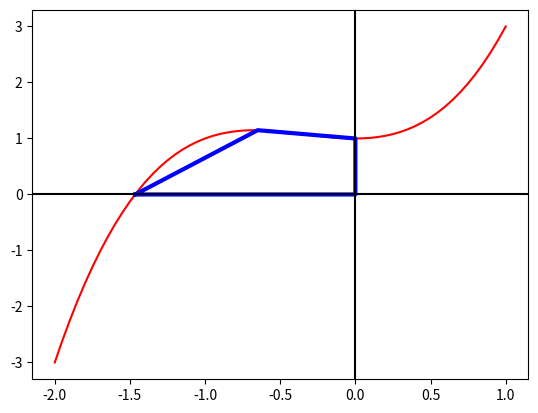

Source code (Python): (Note: this script raises an exception after producing the figure.)
# Question 1

import matplotlib.pyplot as plt

print("Plotting the initial curve and parallelogram from question 1:")
x = [interval/20.0 for interval in range (-40,21)]
y = []
x_quadrilateral = [-1.46506, -0.65016, 0.0, 0.0,-1.46506]
y_quadrilateral = [0, 1.14791, 1, 0,0]
for value in range(len(x)):
    y.append(x[value]**3 + x[value]**2 + 1)
plt.plot(x,y,'r')
quadrilateral = plt.plot(x_quadrilateral,y_quadrilateral,'b', linewidth=3.0)
plt.axhline(0, color = 'black')
plt.axvline(0, color = 'black')
plt.show()

# Question 2 - fix imaginary

import random
def Real(complexes):
    reals = []
    for index in range(len(complexes)):
       reals.append(complexes[index].real)
    return reals

def Imag(complexes):
    imaginarys = []
    for index in range(len(complexes)):
       imaginarys.append(complexes[index].imag)
    return imaginarys

print("Printing a list of real and imaginary components from question 2:")
complexes = []
imaginary_number = 0+1j
for index in range(20):
    complexes.append((random.randint(-50,50))+(random.randint(-50,50))*imaginary_number)
    reals = Real(complexes)
    imags = Imag(complexes)
print("Real \t\t Imaginary")
for index in range(20):
    print (reals[index], "\t\t", imags[index])

# Question 3

def GetBunnyCloudData():

    f    = open("bunny_cloud.dat", "r") # f is the object to open and read bunny_cloud.dat
    DATA = f.readlines()                # DATA is a list containing the lines of data in bunny_cloud.dat

    N    = len(DATA)                    # N is the number of lines in bunny_cloud.dat

    z = []                              # z is an empty list to be used later

    for s in DATA:                      # for every line s in DATA, do the following:

        ss = s.split()                  #   split each line s into a list of two numbers, using space as the delimiter
    
        a = float(ss[0])                #   the real component of the complex number is the first number in ss
        b = float(ss[1])                #   the imaginary component of the complex number is the second number in ss

        z.append( a + b*1j )            #   append the complex number formed by the current iteration of s to the list z
    
    return z                            # return the list of complex numbers

def GetHousePoints(bunny_numbers):
    
    house_numbers = []
    x_min = min(Real(bunny_numbers))-0.1; x_max = max(Real(bunny_numbers))+0.1
    y_min = min(Imag(bunny_numbers))-0.1; y_max = max(Imag(bunny_numbers))+0.1
    house_numbers.append(x_min + y_min * 1j); house_numbers.append(x_min + y_max * 1j); house_numbers.append(x_max + y_max * 1j); house_numbers.append(x_max + y_min * 1j); house_numbers.append(x_min + y_min * 1j)
    return house_numbers

def PlotFromNumbers(list_numbers, plot_format):
    
    x_coordinates = Real(list_numbers); y_coordinates = Imag(list_numbers)
    plt.plot(x_coordinates, y_coordinates, plot_format)

print("Plotting the initial bunny and house from question 3:")

bunny_numbers = GetBunnyCloudData()
PlotFromNumbers(bunny_numbers, "yo")
house_numbers = GetHousePoints(bunny_numbers)
PlotFromNumbers(house_numbers, "y")
plt.show()

# Question 4

import math

def Scale(complex_list, scalar):
    scalar_list = []
    for complex_number in complex_list:
        scalar_list.append(complex_number * scalar)
    return scalar_list

def Trans(complex_list, translation):
    translation_list = []
    for complex_number in complex_list:
        translation_list.append(complex_number + translation)
    return translation_list

def Conju(complex_list):
    conjugate_list = []
    for complex_number in complex_list:
        conjugate_list.append(complex_number - (2 * complex_number.imag * 1j))
    return conjugate_list

def Rotat(complex_list, angle):
    rotate_list = []
    rotate_number = math.cos(angle) + (math.sin(angle) * 1j)
    for complex_number in complex_list:
        rotate_list.append(complex_number * rotate_number)
    return rotate_list

# Question 5

print("Plotting a bunch of bunnies from question 5:")
PlotFromNumbers(bunny_numbers, "yo")
PlotFromNumbers(house_numbers, "y")
PlotFromNumbers(Scale(bunny_numbers, 3), "ro")
PlotFromNumbers(Scale(house_numbers, 3), "r")
PlotFromNumbers(Trans(bunny_numbers, 1-2j), "bo")
PlotFromNumbers(Trans(house_numbers, 1-2j), "b")
PlotFromNumbers(Conju(bunny_numbers), "go")
PlotFromNumbers(Conju(house_numbers), "g")
PlotFromNumbers(Rotat(bunny_numbers, (math.pi)*3/4), "ko")
PlotFromNumbers(Rotat(house_numbers, (math.pi)*3/4), "k")
plt.show()

# Question 6

print("Showing that rotate(transform) != transform(rotate) from question 6:")
PlotFromNumbers(bunny_numbers, "yo")
PlotFromNumbers(Rotat(Trans(bunny_numbers, 1-2j), (math.pi)*3/4), "ro")
PlotFromNumbers(Trans(Rotat(bunny_numbers, (math.pi)*3/4), 1-2j), "bo")
plt.show()

# Question 7

print("Extra credit from question 7:")
x = [-2, 5]
y = [-2*math.sqrt(3), 5*math.sqrt(3)]
plt.plot(x,y,'k')
PlotFromNumbers(bunny_numbers, "yo")
PlotFromNumbers(Rotat(Conju(Rotat(Trans(bunny_numbers, 4+0j), -(math.pi)/3)), (math.pi)/3), "bo")
plt.axhline(0, color = 'black')
plt.axvline(0, color = 'black')
plt.show()
